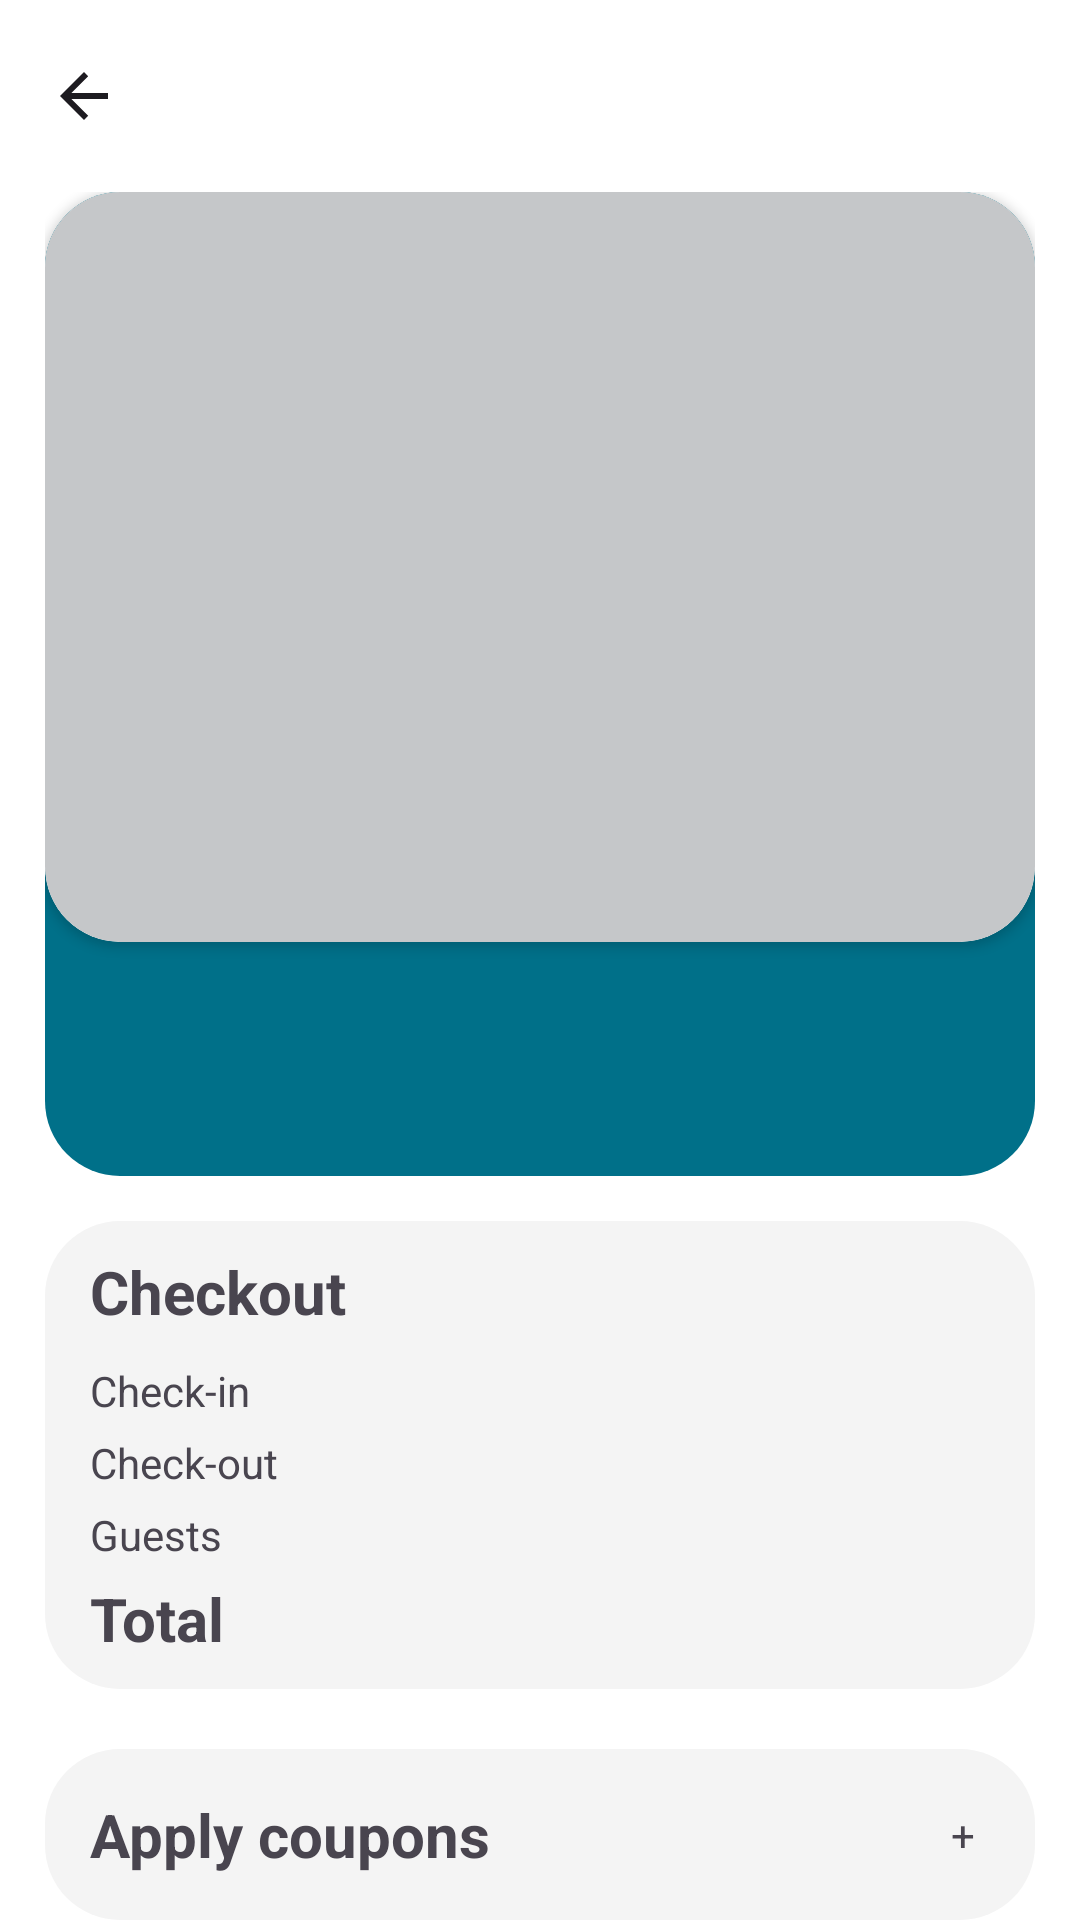

Android layout source for this screen:
<!-- AndroidManifest.xml: application theme Theme.HCIPrototypWS23 -->
<!-- res/layout/fragment_booking_overview.xml -->
<?xml version="1.0" encoding="utf-8"?>
<androidx.appcompat.widget.LinearLayoutCompat xmlns:android="http://schemas.android.com/apk/res/android"
    xmlns:app="http://schemas.android.com/apk/res-auto"
    xmlns:tools="http://schemas.android.com/tools"
    android:layout_width="match_parent"
    android:layout_height="match_parent"
    tools:context=".Fragments.BookingOverview"
    android:background="@color/white"
    android:orientation="vertical">

    <androidx.appcompat.widget.Toolbar
        android:id="@+id/bookingOverview_tb"
        android:layout_width="match_parent"
        android:layout_height="wrap_content"
        android:background="@color/white"
        android:minHeight="?attr/actionBarSize"
        android:theme="?attr/actionBarTheme"
        app:navigationIcon="?attr/homeAsUpIndicator"/>

    <androidx.appcompat.widget.LinearLayoutCompat
        android:layout_width="match_parent"
        android:layout_height="wrap_content"
        android:background="@drawable/rounded_button_background"
        android:clickable="true"
        android:focusable="true"
        android:layout_marginStart="15dp"
        android:layout_marginEnd="15dp"
        android:paddingBottom="10dp"
        android:orientation="vertical">

        <androidx.cardview.widget.CardView
            android:layout_width="match_parent"
            android:layout_height="wrap_content"
            app:cardCornerRadius="25dp">

            <ImageView
                android:layout_width="match_parent"
                android:layout_height="250dp"
                android:id="@+id/bookingOverview_iv"
                android:scaleType="centerCrop"
                android:background="@drawable/rounded_image"
                android:contentDescription="@string/hotel_image" />

        </androidx.cardview.widget.CardView>

        <TextView
            android:id="@+id/bookingOverviewHotelName_tv"
            android:layout_width="match_parent"
            android:layout_height="wrap_content"
            android:layout_toEndOf="@+id/roomInfo_iv_iv"
            android:layout_marginStart="15dp"
            android:layout_marginEnd="15dp"
            android:layout_marginTop="10dp"
            android:textSize="16sp"
            android:textStyle="bold"
            android:textColor="@color/white"/>

        <TextView
            android:id="@+id/bookingOverViewHotelAddress_tv"
            android:layout_width="match_parent"
            android:layout_height="wrap_content"
            android:layout_toEndOf="@+id/roomInfo_iv_iv"
            android:textColor="@color/white"
            android:layout_marginStart="15dp"
            android:layout_marginEnd="15dp"
            android:layout_marginTop="5dp"
            android:layout_marginBottom="15dp"
            android:textSize="12sp"
            android:layout_below="@+id/roomInfo_ivHotelName_tv" />

    </androidx.appcompat.widget.LinearLayoutCompat>

    <TextView
        android:layout_width="match_parent"
        android:layout_height="wrap_content"
        android:background="@color/white"
        android:layout_weight="1" />

    <androidx.appcompat.widget.LinearLayoutCompat
        android:layout_width="match_parent"
        android:layout_height="wrap_content"
        android:layout_marginTop="15dp"
        android:layout_marginStart="15dp"
        android:layout_marginEnd="15dp"
        android:paddingBottom="10dp"
        android:background="@drawable/rounded_slight_gray"
        android:orientation="vertical">

        <androidx.appcompat.widget.AppCompatTextView
            android:text="@string/checkout"
            android:textSize="20sp"
            android:textStyle="bold"
            android:layout_marginStart="15dp"
            android:layout_marginTop="10dp"
            android:layout_marginBottom="10dp"
            android:layout_width="wrap_content"
            android:layout_height="wrap_content" />

        <LinearLayout
            android:layout_width="match_parent"
            android:layout_height="wrap_content"
            android:layout_marginStart="15dp"
            android:layout_marginEnd="20dp"
            android:layout_marginBottom="5dp">

            <androidx.appcompat.widget.AppCompatTextView
                android:id="@+id/booking_overview_checkIn_tv"
                android:layout_width="0dp"
                android:layout_height="wrap_content"
                android:layout_weight="1"
                android:text="@string/check_in"/>

            <TextView
                android:id="@+id/booking_overview_checkIn_date_tv"
                android:layout_width="wrap_content"
                android:layout_height="wrap_content" />

        </LinearLayout>

        <LinearLayout
            android:layout_width="match_parent"
            android:layout_height="wrap_content"
            android:layout_marginStart="15dp"
            android:layout_marginEnd="20dp"
            android:layout_marginBottom="5dp">

            <androidx.appcompat.widget.AppCompatTextView
                android:id="@+id/booking_overview_checkOut_tv"
                android:layout_width="0dp"
                android:layout_height="wrap_content"
                android:layout_weight="1"
                android:text="@string/check_out"/>

            <TextView
                android:id="@+id/booking_overview_checkOut_date_tv"
                android:layout_width="wrap_content"
                android:layout_height="wrap_content" />

        </LinearLayout>

        <LinearLayout
            android:layout_width="match_parent"
            android:layout_height="wrap_content"
            android:layout_marginStart="15dp"
            android:layout_marginEnd="20dp"
            android:layout_marginBottom="5dp">

            <androidx.appcompat.widget.AppCompatTextView
                android:id="@+id/booking_overview_guests_tv"
                android:layout_width="0dp"
                android:layout_height="wrap_content"
                android:layout_weight="1"
                android:text="@string/guests"/>

            <TextView
                android:id="@+id/booking_overview_guests_value_tv"
                android:layout_width="wrap_content"
                android:layout_height="wrap_content" />

        </LinearLayout>

        <LinearLayout
            android:layout_width="match_parent"
            android:layout_height="wrap_content"
            android:layout_marginStart="15dp"
            android:layout_marginEnd="20dp">

            <androidx.appcompat.widget.AppCompatTextView
                android:id="@+id/booking_overview_total_tv"
                android:textSize="20sp"
                android:textStyle="bold"
                android:layout_width="0dp"
                android:layout_height="wrap_content"
                android:layout_weight="1"
                android:text="@string/total"/>

            <TextView
                android:id="@+id/booking_overview_total_value_tv"
                android:layout_width="wrap_content"
                android:layout_height="wrap_content"
                android:textSize="20sp"
                android:textStyle="bold"/>

        </LinearLayout>

    </androidx.appcompat.widget.LinearLayoutCompat>

    <TextView
        android:layout_width="match_parent"
        android:layout_height="wrap_content"
        android:background="@color/white"
        android:layout_weight="1" />

    <androidx.appcompat.widget.LinearLayoutCompat
        android:layout_width="match_parent"
        android:layout_height="wrap_content"
        android:layout_marginTop="20dp"
        android:layout_marginStart="15dp"
        android:layout_marginEnd="15dp"
        android:orientation="horizontal"
        android:background="@drawable/rounded_slight_gray">

        <androidx.appcompat.widget.AppCompatTextView
            android:text="@string/apply_coupons"
            android:textStyle="bold"
            android:textSize="20sp"
            android:layout_gravity="center_vertical"
            android:layout_marginStart="15dp"
            android:layout_marginEnd="15dp"
            android:layout_marginTop="15dp"
            android:layout_marginBottom="15dp"
            android:layout_width="wrap_content"
            android:layout_height="wrap_content"
            android:layout_weight="1"/>

        <androidx.appcompat.widget.AppCompatTextView
            android:layout_width="wrap_content"
            android:layout_height="wrap_content"
            android:layout_gravity="center_vertical"
            android:layout_marginStart="15dp"
            android:layout_marginEnd="20dp"
            android:layout_marginTop="15dp"
            android:layout_marginBottom="15dp"
            android:text="@string/plus"/>

    </androidx.appcompat.widget.LinearLayoutCompat>

    <androidx.appcompat.widget.AppCompatButton
        android:id="@+id/bookingOverview_btn"
        android:text="@string/next_step"
        android:textColor="@color/white"
        android:textAllCaps="false"
        android:layout_marginTop="20dp"
        android:layout_marginStart="15dp"
        android:layout_marginEnd="15dp"
        android:background="@drawable/rounded_button_background"
        android:layout_width="match_parent"
        android:layout_height="wrap_content" />

</androidx.appcompat.widget.LinearLayoutCompat>
<!-- resources referenced by this layout -->
<resources>
  <color name="white">#FFFFFFFF</color>
  <!-- drawable rounded_button_background (drawable) -->
  <?xml version="1.0" encoding="utf-8"?>
  <shape xmlns:android="http://schemas.android.com/apk/res/android"
      android:shape="rectangle">
      <solid android:color="@color/primaryColor" /> 
      <corners android:radius="25dp" /> 
  </shape>
  <!-- drawable rounded_image (drawable) -->
  <?xml version="1.0" encoding="utf-8"?>
  <shape xmlns:android="http://schemas.android.com/apk/res/android"
      android:shape="rectangle">
      <solid android:color="@color/gray" /> 
      <corners android:radius="25dp" /> 
  </shape>
  <!-- drawable rounded_slight_gray (drawable) -->
  <?xml version="1.0" encoding="utf-8"?>
  <shape xmlns:android="http://schemas.android.com/apk/res/android"
      android:shape="rectangle">
      <solid android:color="@color/slightGrayBackground" /> 
      <corners android:radius="25dp" /> 
  </shape>
  <string name="apply_coupons">Apply coupons</string>
  <string name="check_in">Check-in</string>
  <string name="check_out">Check-out</string>
  <string name="checkout">Checkout</string>
  <string name="guests">Guests</string>
  <string name="hotel_image">Hotel Image</string>
  <string name="next_step">Next step</string>
  <string name="plus">+</string>
  <string name="total">Total</string>
  <style name="Theme.HCIPrototypWS23" parent="Base.Theme.HCIPrototypWS23" />
  <color name="primaryColor">#007089</color>
  <color name="gray">#C5C7C9</color>
  <color name="slightGrayBackground">#f4f4f4</color>
  <style name="Base.Theme.HCIPrototypWS23" parent="Theme.Material3.DayNight.NoActionBar">
          
          
      </style>
</resources>
